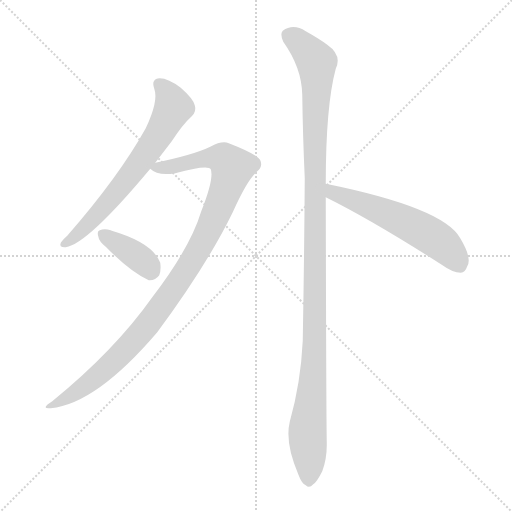
t = 0.00 s
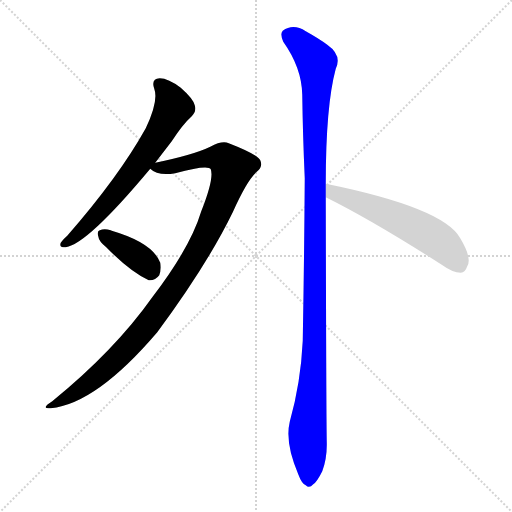
t = 3.63 s
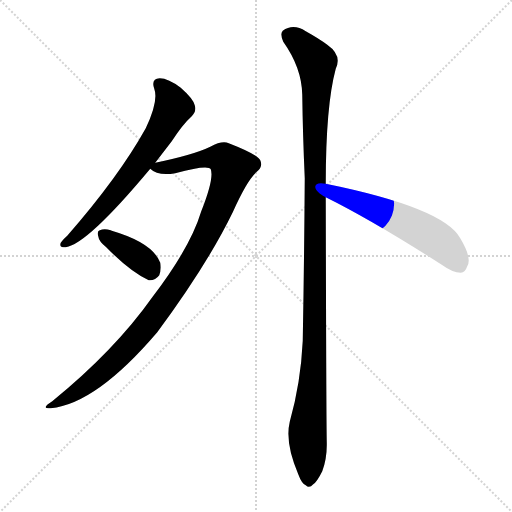
t = 3.80 s
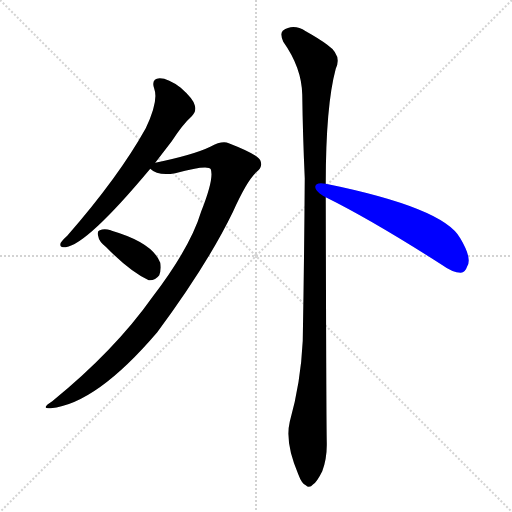
t = 3.96 s
t = 4.13 s: frame unchanged from t = 3.96 s, image omitted
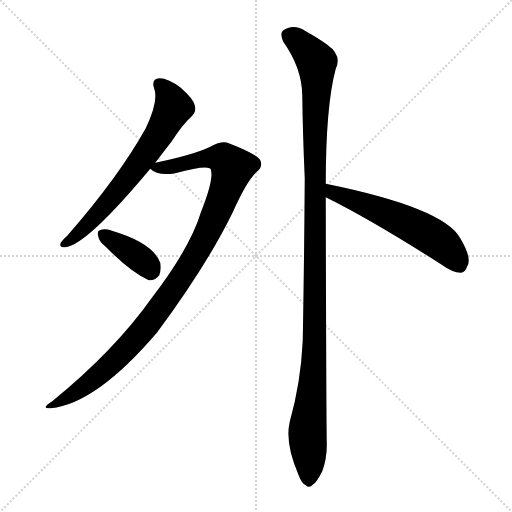
t = 4.83 s

The animated SVG that drew these frames (rendered in a browser with its animation timeline set to each time). Animation: 5 CSS @keyframes rules; one cycle of 4.83 s.

<svg version="1.1" viewBox="0 0 1024 1024" xmlns="http://www.w3.org/2000/svg">
  <g stroke="lightgray" stroke-dasharray="1,1" stroke-width="1" transform="scale(4, 4)">
    <line x1="0" y1="0" x2="256" y2="256"></line>
    <line x1="256" y1="0" x2="0" y2="256"></line>
    <line x1="128" y1="0" x2="128" y2="256"></line>
    <line x1="0" y1="128" x2="256" y2="128"></line>
  </g>
<g transform="scale(1, -1) translate(0, -900)">
   <style type="text/css">
    @keyframes keyframes0 {
      from {
       stroke: blue;
       stroke-dashoffset: 661;
       stroke-width: 128;
       }
       68% {
       animation-timing-function: step-end;
       stroke: blue;
       stroke-dashoffset: 0;
       stroke-width: 128;
       }
       to {
       stroke: black;
       stroke-width: 1024;
       }
       }
       #make-me-a-hanzi-animation-0 {
         animation: keyframes0 0.787923s both;
         animation-delay: 0.000000s;
         animation-timing-function: linear;
       }
    @keyframes keyframes1 {
      from {
       stroke: blue;
       stroke-dashoffset: 1029;
       stroke-width: 128;
       }
       77% {
       animation-timing-function: step-end;
       stroke: blue;
       stroke-dashoffset: 0;
       stroke-width: 128;
       }
       to {
       stroke: black;
       stroke-width: 1024;
       }
       }
       #make-me-a-hanzi-animation-1 {
         animation: keyframes1 1.087402s both;
         animation-delay: 0.787923s;
         animation-timing-function: linear;
       }
    @keyframes keyframes2 {
      from {
       stroke: blue;
       stroke-dashoffset: 376;
       stroke-width: 128;
       }
       55% {
       animation-timing-function: step-end;
       stroke: blue;
       stroke-dashoffset: 0;
       stroke-width: 128;
       }
       to {
       stroke: black;
       stroke-width: 1024;
       }
       }
       #make-me-a-hanzi-animation-2 {
         animation: keyframes2 0.555990s both;
         animation-delay: 1.875326s;
         animation-timing-function: linear;
       }
    @keyframes keyframes3 {
      from {
       stroke: blue;
       stroke-dashoffset: 1166;
       stroke-width: 128;
       }
       79% {
       animation-timing-function: step-end;
       stroke: blue;
       stroke-dashoffset: 0;
       stroke-width: 128;
       }
       to {
       stroke: black;
       stroke-width: 1024;
       }
       }
       #make-me-a-hanzi-animation-3 {
         animation: keyframes3 1.198893s both;
         animation-delay: 2.431315s;
         animation-timing-function: linear;
       }
    @keyframes keyframes4 {
      from {
       stroke: blue;
       stroke-dashoffset: 563;
       stroke-width: 128;
       }
       65% {
       animation-timing-function: step-end;
       stroke: blue;
       stroke-dashoffset: 0;
       stroke-width: 128;
       }
       to {
       stroke: black;
       stroke-width: 1024;
       }
       }
       #make-me-a-hanzi-animation-4 {
         animation: keyframes4 0.708171s both;
         animation-delay: 3.630208s;
         animation-timing-function: linear;
       }
</style>
<path d="M 310.5 574.5 Q 326.5 595.5 343.5 617.5 Q 365.5 651.5 383.5 667.5 Q 393.5 677.5 389.5 689.5 Q 386.5 702.5 361.5 724.5 Q 336.5 743.5 319.5 743.5 Q 301.5 742.5 308.5 722.5 Q 317.5 698.5 291.5 643.5 Q 237.5 546.5 134.5 428.5 Q 124.5 419.5 121.5 414.5 Q 117.5 404.5 131.5 405.5 Q 174.5 411.5 300.5 562.5 L 310.5 574.5 Z" fill="lightgray"></path> 
<path d="M 300.5 562.5 Q 315.5 547.5 350.5 553.5 Q 416.5 571.5 421.5 561.5 Q 428.5 543.5 402.5 477.5 Q 380.5 404.5 304.5 305.5 Q 229.5 199.5 104.5 97.5 Q 79.5 81.5 101.5 83.5 Q 192.5 92.5 314.5 235.5 Q 414.5 370.5 465.5 475.5 Q 493.5 538.5 513.5 556.5 Q 526.5 566.5 520.5 579.5 Q 514.5 591.5 457.5 613.5 Q 444.5 619.5 420.5 606.5 Q 387.5 590.5 310.5 574.5 C 285.5 569.5 285.5 569.5 300.5 562.5 Z" fill="lightgray"></path> 
<path d="M 212.5 405.5 Q 260.5 356.5 297.5 339.5 Q 310.5 338.5 318.5 349.5 Q 322.5 359.5 320.5 374.5 Q 305.5 414.5 223.5 438.5 Q 222.5 439.5 221.5 439.5 Q 208.5 443.5 199.5 439.5 Q 193.5 438.5 196.5 427.5 Q 197.5 417.5 212.5 405.5 Z" fill="lightgray"></path> 
<path d="M 651.5 532.5 Q 651.5 688.5 671.5 762.5 Q 684.5 789.5 654.5 810.5 Q 638.5 822.5 611.5 837.5 Q 586.5 853.5 565.5 838.5 Q 559.5 832.5 566.5 816.5 Q 603.5 764.5 604.5 710.5 Q 605.5 632.5 609.5 543.5 Q 608.5 389.5 605.5 218.5 Q 601.5 134.5 579.5 56.5 Q 569.5 14.5 596.5 -48.5 Q 603.5 -67.5 611.5 -70.5 Q 618.5 -77.5 626.5 -68.5 Q 633.5 -64.5 644.5 -42.5 Q 654.5 -15.5 653.5 16.5 Q 652.5 68.5 651.5 505.5 L 651.5 532.5 Z" fill="lightgray"></path> 
<path d="M 651.5 505.5 Q 744.5 459.5 883.5 370.5 Q 905.5 354.5 921.5 354.5 Q 930.5 355.5 934.5 367.5 Q 944.5 383.5 920.5 423.5 Q 887.5 484.5 651.5 532.5 C 622.5 538.5 624.5 518.5 651.5 505.5 Z" fill="lightgray"></path> 
      <clipPath id="make-me-a-hanzi-clip-0">
      <path d="M 310.5 574.5 Q 326.5 595.5 343.5 617.5 Q 365.5 651.5 383.5 667.5 Q 393.5 677.5 389.5 689.5 Q 386.5 702.5 361.5 724.5 Q 336.5 743.5 319.5 743.5 Q 301.5 742.5 308.5 722.5 Q 317.5 698.5 291.5 643.5 Q 237.5 546.5 134.5 428.5 Q 124.5 419.5 121.5 414.5 Q 117.5 404.5 131.5 405.5 Q 174.5 411.5 300.5 562.5 L 310.5 574.5 Z" fill="lightgray"></path>
      </clipPath>
      <path clip-path="url(#make-me-a-hanzi-clip-0)" d="M 318.5 730.5 L 330.5 720.5 L 346.5 685.5 L 309.5 617.5 L 206.5 483.5 L 157.5 432.5 L 129.5 413.5 " fill="none" id="make-me-a-hanzi-animation-0" stroke-dasharray="533 1066" stroke-linecap="round"></path>

      <clipPath id="make-me-a-hanzi-clip-1">
      <path d="M 300.5 562.5 Q 315.5 547.5 350.5 553.5 Q 416.5 571.5 421.5 561.5 Q 428.5 543.5 402.5 477.5 Q 380.5 404.5 304.5 305.5 Q 229.5 199.5 104.5 97.5 Q 79.5 81.5 101.5 83.5 Q 192.5 92.5 314.5 235.5 Q 414.5 370.5 465.5 475.5 Q 493.5 538.5 513.5 556.5 Q 526.5 566.5 520.5 579.5 Q 514.5 591.5 457.5 613.5 Q 444.5 619.5 420.5 606.5 Q 387.5 590.5 310.5 574.5 C 285.5 569.5 285.5 569.5 300.5 562.5 Z" fill="lightgray"></path>
      </clipPath>
      <path clip-path="url(#make-me-a-hanzi-clip-1)" d="M 309.5 565.5 L 359.5 568.5 L 400.5 581.5 L 439.5 584.5 L 464.5 564.5 L 408.5 420.5 L 311.5 271.5 L 211.5 162.5 L 156.5 118.5 L 106.5 89.5 " fill="none" id="make-me-a-hanzi-animation-1" stroke-dasharray="901 1802" stroke-linecap="round"></path>

      <clipPath id="make-me-a-hanzi-clip-2">
      <path d="M 212.5 405.5 Q 260.5 356.5 297.5 339.5 Q 310.5 338.5 318.5 349.5 Q 322.5 359.5 320.5 374.5 Q 305.5 414.5 223.5 438.5 Q 222.5 439.5 221.5 439.5 Q 208.5 443.5 199.5 439.5 Q 193.5 438.5 196.5 427.5 Q 197.5 417.5 212.5 405.5 Z" fill="lightgray"></path>
      </clipPath>
      <path clip-path="url(#make-me-a-hanzi-clip-2)" d="M 206.5 431.5 L 268.5 391.5 L 302.5 359.5 " fill="none" id="make-me-a-hanzi-animation-2" stroke-dasharray="248 496" stroke-linecap="round"></path>

      <clipPath id="make-me-a-hanzi-clip-3">
      <path d="M 651.5 532.5 Q 651.5 688.5 671.5 762.5 Q 684.5 789.5 654.5 810.5 Q 638.5 822.5 611.5 837.5 Q 586.5 853.5 565.5 838.5 Q 559.5 832.5 566.5 816.5 Q 603.5 764.5 604.5 710.5 Q 605.5 632.5 609.5 543.5 Q 608.5 389.5 605.5 218.5 Q 601.5 134.5 579.5 56.5 Q 569.5 14.5 596.5 -48.5 Q 603.5 -67.5 611.5 -70.5 Q 618.5 -77.5 626.5 -68.5 Q 633.5 -64.5 644.5 -42.5 Q 654.5 -15.5 653.5 16.5 Q 652.5 68.5 651.5 505.5 L 651.5 532.5 Z" fill="lightgray"></path>
      </clipPath>
      <path clip-path="url(#make-me-a-hanzi-clip-3)" d="M 578.5 829.5 L 633.5 775.5 L 630.5 253.5 L 614.5 26.5 L 617.5 -56.5 " fill="none" id="make-me-a-hanzi-animation-3" stroke-dasharray="1038 2076" stroke-linecap="round"></path>

      <clipPath id="make-me-a-hanzi-clip-4">
      <path d="M 651.5 505.5 Q 744.5 459.5 883.5 370.5 Q 905.5 354.5 921.5 354.5 Q 930.5 355.5 934.5 367.5 Q 944.5 383.5 920.5 423.5 Q 887.5 484.5 651.5 532.5 C 622.5 538.5 624.5 518.5 651.5 505.5 Z" fill="lightgray"></path>
      </clipPath>
      <path clip-path="url(#make-me-a-hanzi-clip-4)" d="M 662.5 525.5 L 666.5 514.5 L 780.5 470.5 L 856.5 431.5 L 889.5 408.5 L 918.5 370.5 " fill="none" id="make-me-a-hanzi-animation-4" stroke-dasharray="435 870" stroke-linecap="round"></path>

</g>
</svg>
